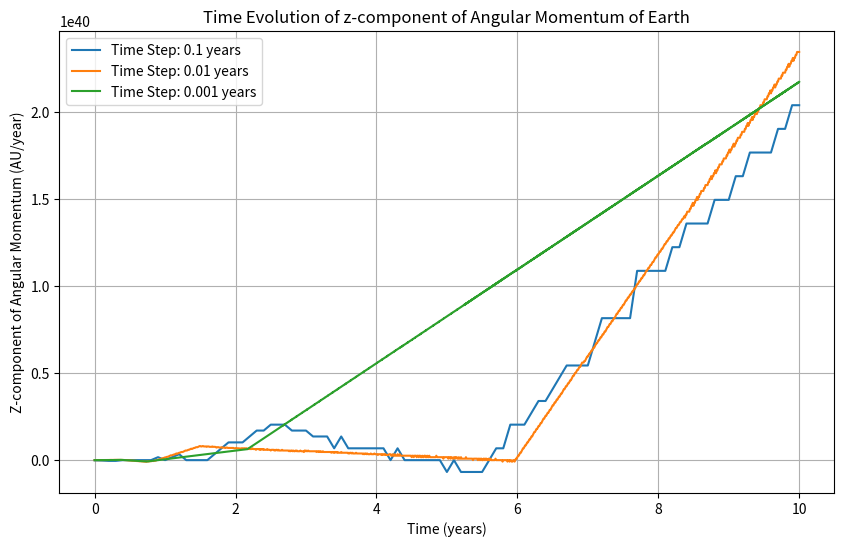

Source code (Python):
import numpy as np
import matplotlib.pyplot as plt

# Constants
G = 6.67430e-11 # Gravitational constant
MS = 1.9891e30 # Mass of the Sun in kg
ME = 5.972e24 # Mass of the Sun in kg
AU = 1 # 1 Astronomical Unit
r = AU # Initial distance of Earth to the Sun in AU (1 AU)
v_K = np.sqrt(G * MS / r) # Keplerian velocity in m/s

# Time parameters
total_time_years = 10 # Total time for 10 Earth years
time_steps = [0.1, 0.01, 0.001] # Different time steps in years

# Function to calculate acceleration
def AccelerationGravity(r_vec):
	r_mag = np.linalg.norm(r_vec)
	return (-G * MS / r_mag**3) * r_vec
	
# Function implementing Euler method for orbit simulation
def SimulateOrbit(dt):
	num_steps = int(total_time_years / dt)
	time = np.linspace(0, total_time_years, num_steps + 1)
	
	r_vec = np.array([r, 0, 0], dtype=float) # Initial position vector
	v_vec = np.array([0, v_K, 0], dtype=float) # Initial velocity vector
	
	angular_momentum_z = []
	
	for t in time:
		a_vec = AccelerationGravity(r_vec)
		v_vec += a_vec * dt
		r_vec += v_vec * dt
		
		# Calculate linear momentum
		p = ME * v_vec
		
		# Calculate angular momentum L = r x p
		L = np.cross(r_vec, p)
		angular_momentum_z.append(L[2]) # Append z-component of angular momentum
		
	return time, angular_momentum_z
	
# Plotting the z-component of angular momentum for different time steps
plt.figure(figsize=(10, 6))
for dt in time_steps:
	time, angular_momentum_z = SimulateOrbit(dt)
	plt.plot(time, angular_momentum_z, label=f"Time Step: {dt} years")

plt.title('Time Evolution of z-component of Angular Momentum of Earth')
plt.xlabel('Time (years)')
plt.ylabel('Z-component of Angular Momentum (AU/year)')
plt.legend()
plt.grid(True)
plt.show()
